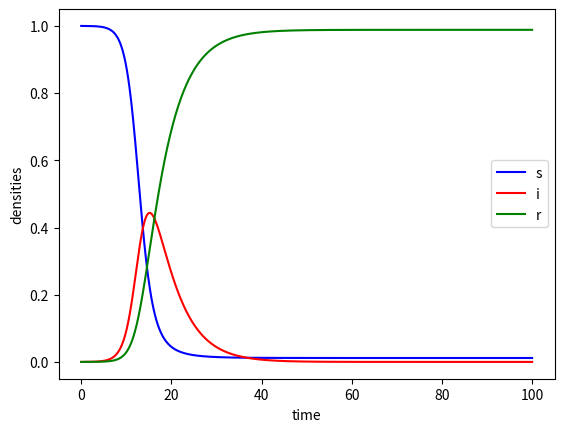

Python code for this plot:
"""

--------------------------------------------------------------------

[redacted]
Version : 07 October 2023

--------------------------------------------------------------------

Implementation and resolution of determinisitc SIR equations

"""
import numpy as np
import matplotlib.pyplot as plt
from scipy.integrate import odeint


def SIRDeterministic_equations(variables, t, params):
  """ Determinisitc ODE for the SIR model. I consider equaitons for densities:
  ds/dt = - beta * i * s = - alpha * s
  di/dt = beta * i * s - mu * i = alpha * s - mu * i
  dr/dt = mu * i

  :param variables: [s, i, r] : densities
  :param t:
  :param params: [beta, mu] : infection rate and recovery rate
  :return:
  """
  s = variables[0]
  i = variables[1]

  beta = params[0]
  mu = params[1]

  alpha = beta * i

  dsdt = - alpha * s
  didt = alpha * s - mu * i
  drdt = mu * i

  return [dsdt, didt, drdt]

# ------------------------------------------ Resolution ------------------------------------------

Tsim = 100
time = np.linspace(0, Tsim, Tsim* 10)

popTot = 1e4
popI_init = 1
popR_init = 0
popS_init = popTot - popR_init - popI_init

# initial conditions : densities
y_init = [popS_init/popTot, popI_init/popTot, popR_init/popTot]

# infection parameters
beta = 0.9
mu = 0.2

params = [beta, mu]

# sole equation for densities
y = odeint(SIRDeterministic_equations, y_init, time, args=(params,))

# densities in time: solutions of SIR deterministic ODEs
s = y[:, 0]
i = y[:, 1]
r = y[:, 2]

plt.plot(time, s, color = 'blue', label = 's')
plt.plot(time, i, color = 'red', label = 'i')
plt.plot(time, r, color = 'green', label = 'r')
plt.legend()
plt.xlabel('time')
plt.ylabel('densities')

plt.show()